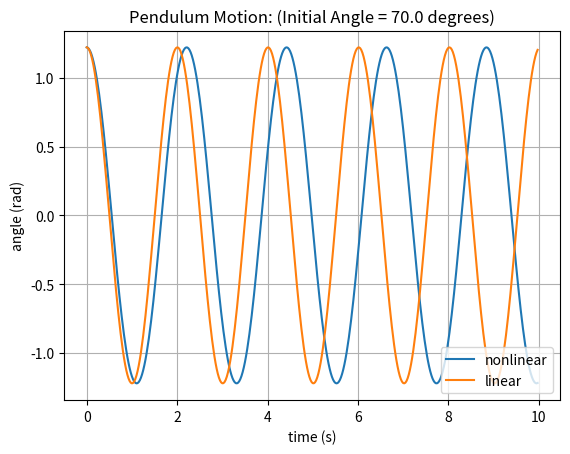

The matplotlib source for this figure:
import numpy as np
from numpy import sin, cos
from scipy.integrate import odeint
from matplotlib import pyplot as plt


# define the equations
def equations(y0, t):
    theta, x = y0
    f = [x, -(g / l) * sin(theta)]
    return f


def plot_results(time, theta1, theta2):
    plt.plot(time, theta1[:, 0])
    plt.plot(time, theta2)

    s = '(Initial Angle = ' + str(initial_angle) + ' degrees)'
    plt.title('Pendulum Motion: ' + s)
    plt.xlabel('time (s)')
    plt.ylabel('angle (rad)')
    plt.grid(True)
    plt.legend(['nonlinear', 'linear'], loc='lower right')
    plt.show()


# parameters
g = 9.81
l = 1.0

time = np.arange(0, 10.0, 0.025)

# initial conditions
initial_angle = 70.0
theta0 = np.radians(initial_angle)
x0 = np.radians(0.0)

# find the solution to the nonlinear problem
theta1 = odeint(equations, [theta0, x0], time)

# find the solution to the linear problem
w = np.sqrt(g / l)
theta2 = [theta0 * cos(w * t) for t in time]

# plot the results
plot_results(time, theta1, theta2)
